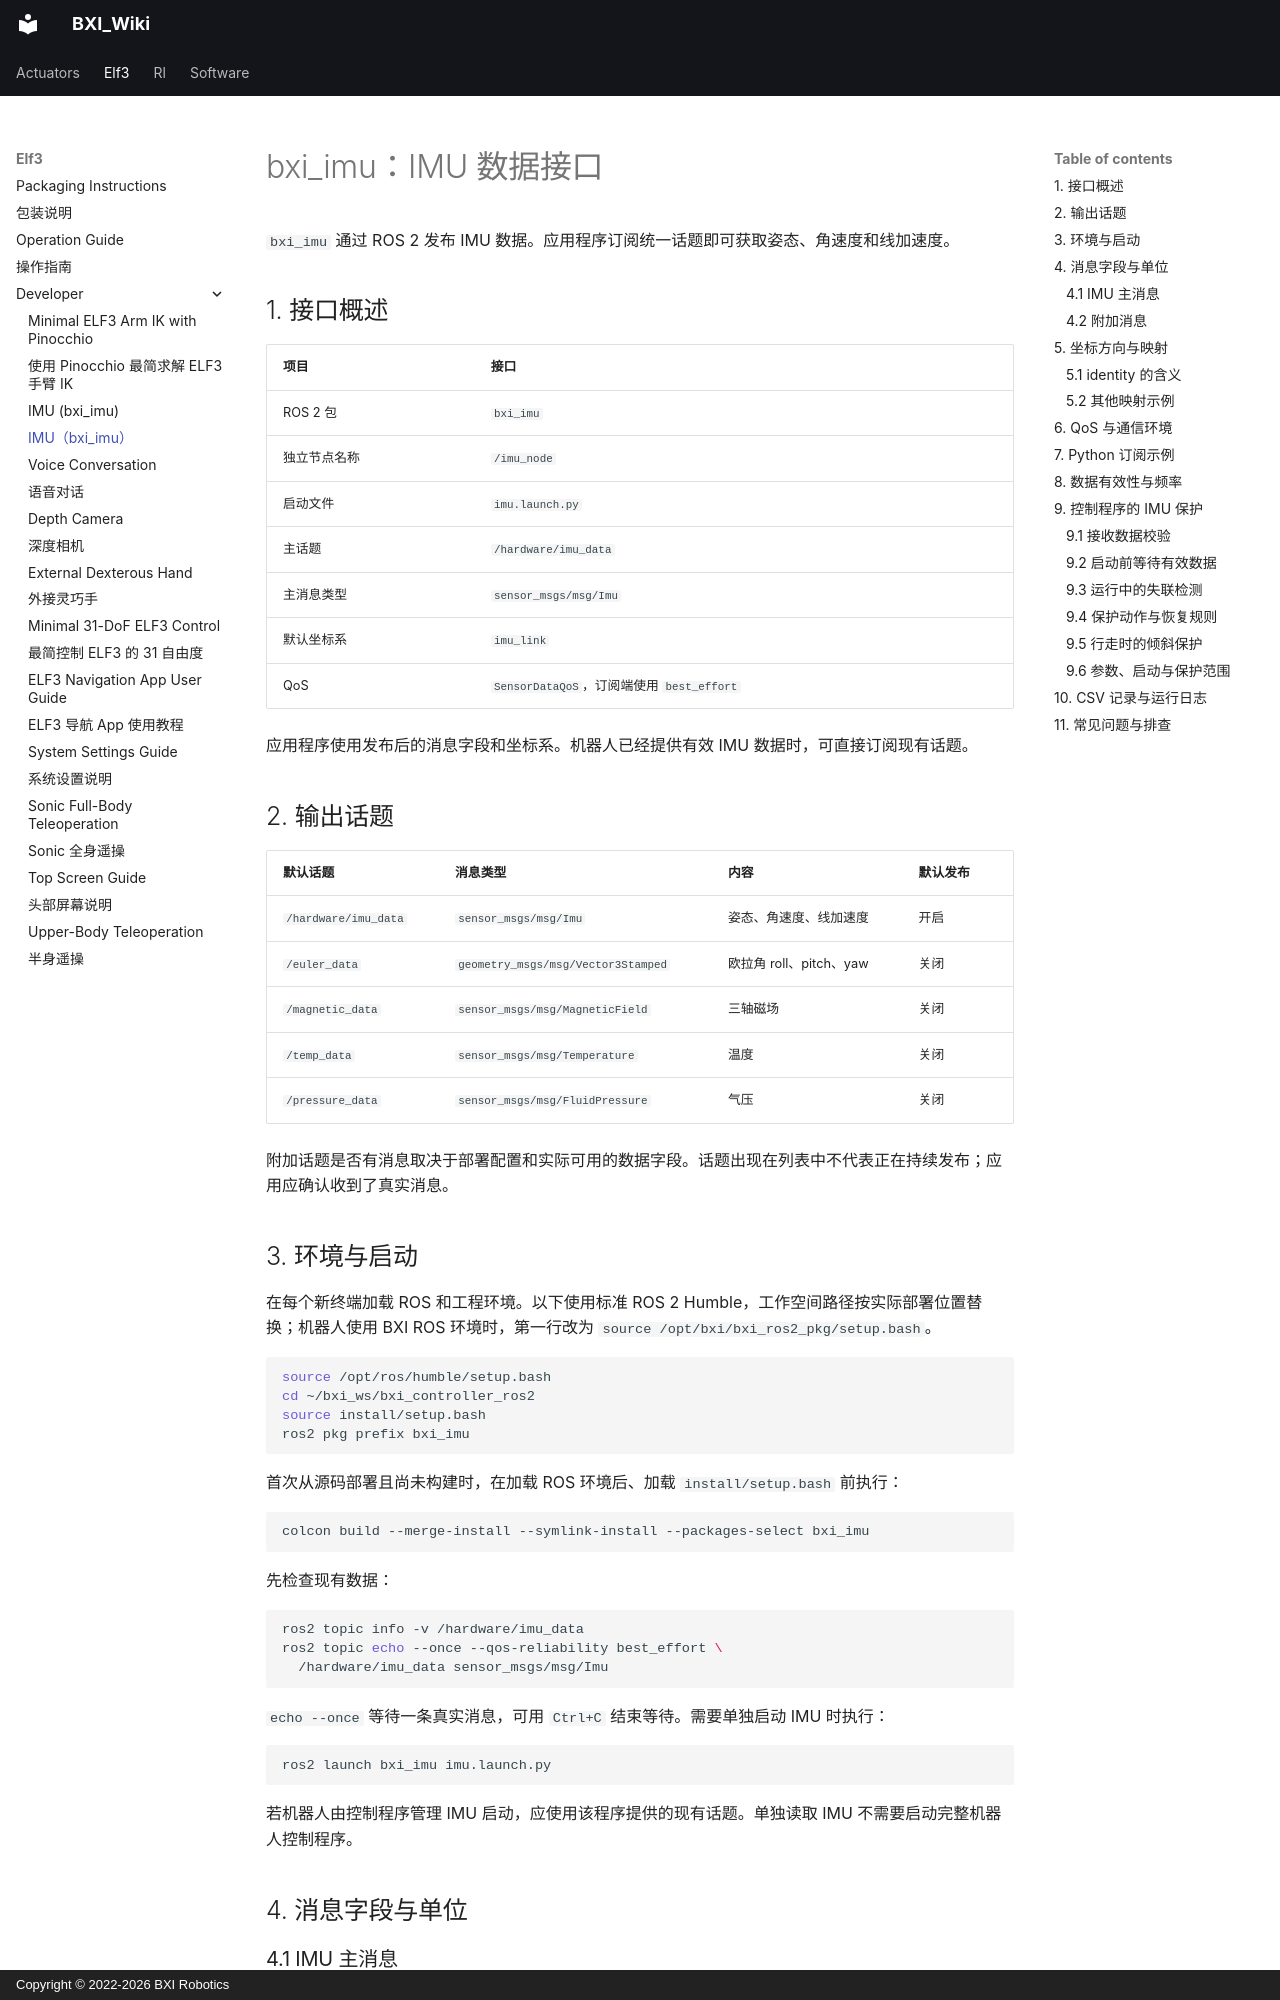

repository: bxirobotics/BXI_Wiki · page: elf3/developer/bxi_imu.zh/index.html · generator: mkdocs · copyright: Copyright © 2022-2026 BXI Robotics

---
seo_title: "ELF3 bxi_imu：ROS 2 IMU 数据接口与订阅方法"
description: "介绍 ELF3 统一 IMU 对外接口，包括 ROS 2 话题、消息字段、数据单位、坐标方向、QoS、Python 订阅、控制程序失联与倾斜保护及 CSV 记录。"
title: IMU（bxi_imu）
---

# bxi_imu：IMU 数据接口

`bxi_imu` 通过 ROS 2 发布 IMU 数据。应用程序订阅统一话题即可获取姿态、角速度和线加速度。

## 1. 接口概述

| 项目 | 接口 |
|---|---|
| ROS 2 包 | `bxi_imu` |
| 独立节点名称 | `/imu_node` |
| 启动文件 | `imu.launch.py` |
| 主话题 | `/hardware/imu_data` |
| 主消息类型 | `sensor_msgs/msg/Imu` |
| 默认坐标系 | `imu_link` |
| QoS | `SensorDataQoS`，订阅端使用 `best_effort` |

应用程序使用发布后的消息字段和坐标系。机器人已经提供有效 IMU 数据时，可直接订阅现有话题。

## 2. 输出话题

| 默认话题 | 消息类型 | 内容 | 默认发布 |
|---|---|---|---|
| `/hardware/imu_data` | `sensor_msgs/msg/Imu` | 姿态、角速度、线加速度 | 开启 |
| `/euler_data` | `geometry_msgs/msg/Vector3Stamped` | 欧拉角 roll、pitch、yaw | 关闭 |
| `/magnetic_data` | `sensor_msgs/msg/MagneticField` | 三轴磁场 | 关闭 |
| `/temp_data` | `sensor_msgs/msg/Temperature` | 温度 | 关闭 |
| `/pressure_data` | `sensor_msgs/msg/FluidPressure` | 气压 | 关闭 |

附加话题是否有消息取决于部署配置和实际可用的数据字段。话题出现在列表中不代表正在持续发布；应用应确认收到了真实消息。

## 3. 环境与启动

在每个新终端加载 ROS 和工程环境。以下使用标准 ROS 2 Humble，工作空间路径按实际部署位置替换；机器人使用 BXI ROS 环境时，第一行改为 `source /opt/bxi/bxi_ros2_pkg/setup.bash`。

```bash
source /opt/ros/humble/setup.bash
cd ~/bxi_ws/bxi_controller_ros2
source install/setup.bash
ros2 pkg prefix bxi_imu
```

首次从源码部署且尚未构建时，在加载 ROS 环境后、加载 `install/setup.bash` 前执行：

```bash
colcon build --merge-install --symlink-install --packages-select bxi_imu
```

先检查现有数据：

```bash
ros2 topic info -v /hardware/imu_data
ros2 topic echo --once --qos-reliability best_effort \
  /hardware/imu_data sensor_msgs/msg/Imu
```

`echo --once` 等待一条真实消息，可用 `Ctrl+C` 结束等待。需要单独启动 IMU 时执行：

```bash
ros2 launch bxi_imu imu.launch.py
```

若机器人由控制程序管理 IMU 启动，应使用该程序提供的现有话题。单独读取 IMU 不需要启动完整机器人控制程序。

## 4. 消息字段与单位
